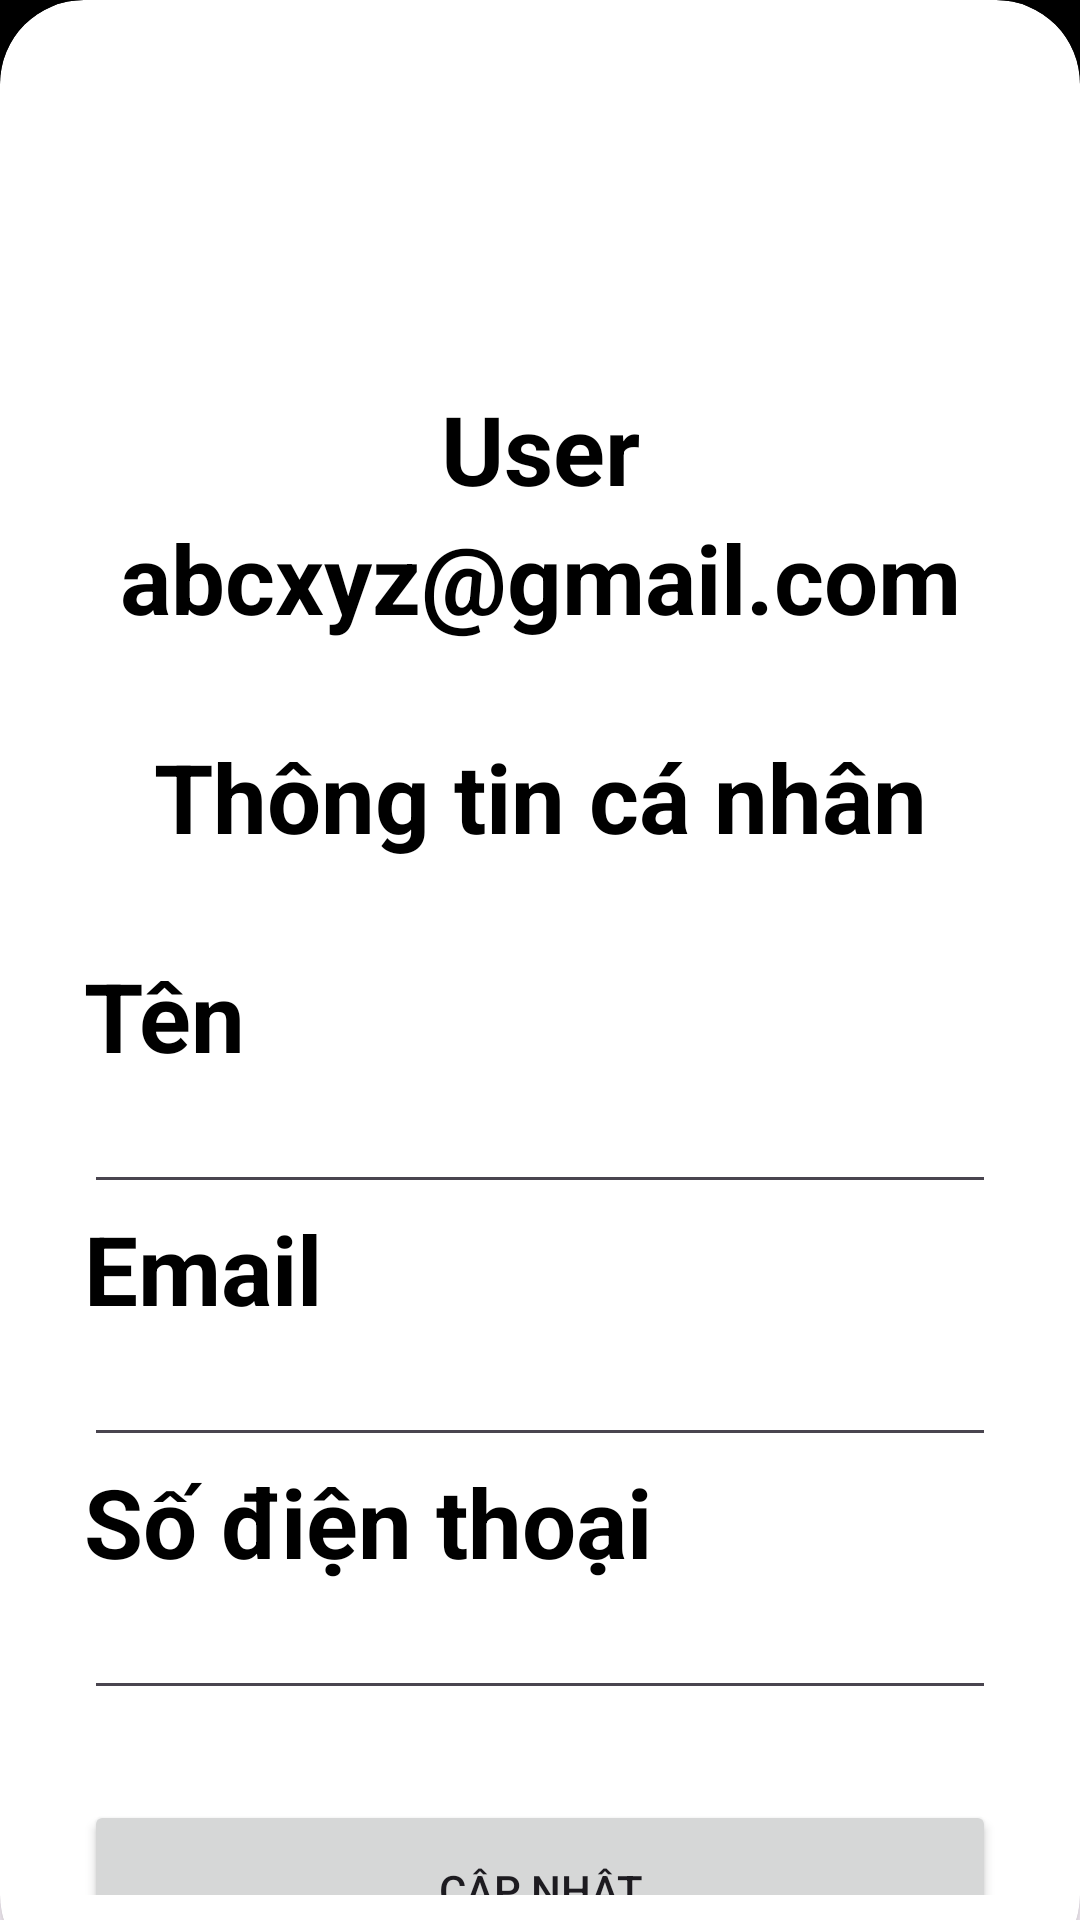

This screen was rendered from an Android layout file. Write that file and the resources it references.
<!-- AndroidManifest.xml: application theme Theme.Classroom02 -->
<!-- res/layout/user_info.xml -->
<?xml version="1.0" encoding="utf-8"?>
<RelativeLayout xmlns:android="http://schemas.android.com/apk/res/android"
    xmlns:app="http://schemas.android.com/apk/res-auto"
    xmlns:tools="http://schemas.android.com/tools"
    android:id="@+id/main"
    android:layout_width="match_parent"
    android:layout_height="match_parent"
    >

    <RelativeLayout
        android:layout_width="match_parent"
        android:layout_height="wrap_content"
        android:background="@color/black"
        >

        <LinearLayout
        android:layout_width="match_parent"
        android:layout_height="wrap_content"
        android:orientation="horizontal">


            <ImageView
                android:layout_width="64dp"
                android:layout_height="42dp"
                android:src="@drawable/back_icon"/>

            <TextView
                android:layout_width="wrap_content"
                android:layout_height="wrap_content"
                android:fontFamily="sans-serif-medium"
                android:text="Classsroom"
                android:textColor="@color/white"
                android:textSize="32sp"
                android:textStyle="bold"
                android:paddingLeft="60dp"
                android:paddingRight="55dp"
                />

            <ImageView
                android:layout_width="64dp"
                android:layout_height="match_parent"
                android:src="@drawable/ques"></ImageView>

        </LinearLayout>
    </RelativeLayout>
<androidx.cardview.widget.CardView
    android:layout_width="match_parent"
    android:layout_height="wrap_content"
    android:layout_alignParentBottom="true"
    app:cardCornerRadius="28dp"
    android:layout_marginBottom="-20dp">

    <LinearLayout
        android:layout_width="match_parent"
        android:layout_height="match_parent"
        android:orientation="vertical"
        android:padding="28dp">

        <ImageView
            android:layout_width="match_parent"
            android:layout_height="100dp"
            android:src="@drawable/user"/>

        <TextView
            android:layout_width="match_parent"
            android:layout_height="wrap_content"
            android:gravity="center"
            android:text="User"
            android:textColor="@color/black"
            android:textSize="32sp"
            android:textStyle="bold" />

        <TextView
            android:layout_width="match_parent"
            android:layout_height="wrap_content"
            android:gravity="center"
            android:text="abcxyz@gmail.com"
            android:textColor="@color/black"
            android:textSize="32sp"
            android:textStyle="bold" />

        <View
            android:layout_width="wrap_content"
            android:layout_height="30dp"/>

        <TextView
            android:layout_width="match_parent"
            android:layout_height="wrap_content"
            android:text="Thông tin cá nhân"
            android:textColor="@color/black"
            android:textSize="32sp"
            android:textStyle="bold"
            android:gravity="center"/>

        <View
            android:layout_width="wrap_content"
            android:layout_height="30dp" />

        <TextView
            android:layout_width="wrap_content"
            android:layout_height="wrap_content"
            android:text="Tên"
            android:textColor="@color/black"
            android:textSize="32sp"
            android:textStyle="bold" />

        <EditText
            android:id="@+id/txtName"
            android:layout_width="match_parent"
            android:layout_height="wrap_content"
            android:inputType="text" />

        <TextView
            android:layout_width="wrap_content"
            android:layout_height="wrap_content"
            android:text="Email"
            android:textColor="@color/black"
            android:textSize="32sp"
            android:textStyle="bold" />

        <EditText
            android:id="@+id/txtEmail"
            android:layout_width="match_parent"
            android:layout_height="wrap_content"
            android:inputType="text" />

        <TextView
            android:layout_width="wrap_content"
            android:layout_height="wrap_content"
            android:text="Số điện thoại"
            android:textColor="@color/black"
            android:textSize="32sp"
            android:textStyle="bold" />

        <EditText
            android:id="@+id/txtPhone"
            android:layout_width="match_parent"
            android:layout_height="wrap_content"
            android:inputType="text" />

        <RelativeLayout
            android:layout_width="match_parent"
            android:layout_height="wrap_content">

            <View
                android:layout_width="wrap_content"
                android:layout_height="30dp" />

        </RelativeLayout>

        <Button
            android:id="@+id/btnUpdate"
            android:layout_width="match_parent"
            android:layout_height="60dp"
            android:text="Cập nhật"
            app:cornerRadius="32dp"/>

        <Button
            android:id="@+id/btnChange"
            android:layout_width="match_parent"
            android:layout_height="60dp"
            android:text="Đổi mật khẩu"
            app:cornerRadius="32dp" />

    </LinearLayout>
</androidx.cardview.widget.CardView>


</RelativeLayout>
<!-- resources referenced by this layout -->
<resources>
  <color name="black">#FF000000</color>
  <color name="white">#FFFFFFFF</color>
  <!-- drawable ques (drawable) -->
  <vector xmlns:android="http://schemas.android.com/apk/res/android" android:autoMirrored="true" android:height="64dp" android:tint="#FFFFFF" android:viewportHeight="24" android:viewportWidth="24" android:width="64dp">
        
      <path android:fillColor="@android:color/white" android:pathData="M20,2L4,2c-1.1,0 -1.99,0.9 -1.99,2L2,22l4,-4h14c1.1,0 2,-0.9 2,-2L22,4c0,-1.1 -0.9,-2 -2,-2zM13,11h-2L11,5h2v6zM13,15h-2v-2h2v2z"/>
      
  </vector>
  <style name="Theme.Classroom02" parent="Base.Theme.Classroom02" />
  <style name="Base.Theme.Classroom02" parent="Theme.Material3.DayNight.NoActionBar">
          
          
          <item name="colorPrimary">@color/lavender</item>
          <item name="colorPrimaryVariant">@color/lavender</item>
      </style>
  <color name="lavender">#FFB6C1</color>
</resources>
